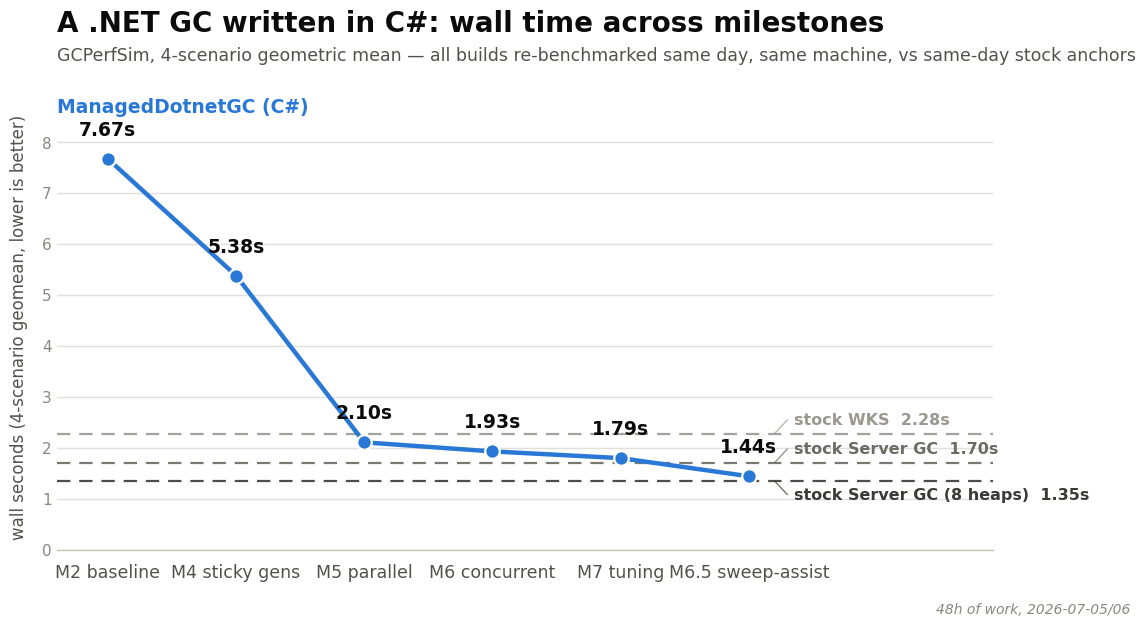

Here is the Python script that generated this plot:
import matplotlib
matplotlib.use("Agg")
import matplotlib.pyplot as plt
import matplotlib.font_manager as fm

OUT_PNG = r"E:\git\ManagedDotnetGC\experiments\results\2026-07-06-milestone-graph\milestone-graph.png"

# ---- data (computed by make_graph.py from experiments/results/perf-history.csv) ----
milestones = [
    ("M2 baseline", 7.673),
    ("M4 sticky gens", 5.379),
    ("M5 parallel", 2.104),
    ("M6 concurrent", 1.926),
    ("M7 tuning", 1.794),
    ("M6.5 sweep-assist", 1.438),
]

stock_refs = [
    ("stock WKS", 2.276, "#9a988f"),
    ("stock Server GC", 1.704, "#6b6a63"),
    ("stock Server GC (8 heaps)", 1.347, "#3a3a37"),
]

MAIN_COLOR = "#2a78d6"
INK = "#0b0b0b"
SECONDARY_INK = "#52514e"
MUTED = "#898781"

# ---- font: prefer Segoe UI (Windows system sans) ----
preferred = ["Segoe UI", "Arial", "DejaVu Sans"]
available = {f.name for f in fm.fontManager.ttflist}
font_family = next((f for f in preferred if f in available), "DejaVu Sans")
plt.rcParams["font.family"] = font_family

fig_w, fig_h, dpi = 12.0, 6.75, 100
fig = plt.figure(figsize=(fig_w, fig_h), dpi=dpi, facecolor="white")
ax = fig.add_axes([0.07, 0.13, 0.78, 0.66])  # leave room for title block + right-edge ref labels
ax.set_facecolor("white")

xs = list(range(len(milestones)))
ys = [m[1] for m in milestones]
names = [m[0] for m in milestones]

# extend xlim so reference-line labels have room on the right without colliding with the last point
ax.set_xlim(-0.4, len(milestones) - 1 + 1.9)
ymax = max(ys) * 1.14
ymin = 0
ax.set_ylim(ymin, ymax)

# ---- reference lines (stock configs), drawn first so the hero line sits on top ----
# The three reference values are clustered (2.28 / 1.70 / 1.35) — placing each label at
# its exact y would overlap. Stagger label y-positions with a minimum gap and connect
# each to its true line with a short leader.
label_x = len(milestones) - 1 + 0.35
line_end_x = len(milestones) - 1 + 0.20
CLEARANCE = 0.27  # keeps each label clear of its own dashed line (no strikethrough)
# The three values are clustered (2.28 / 1.70 / 1.35). The top two get room above their
# own line; the bottom-most (lowest value) has open space below it down to y=0, so it
# is labeled below instead — this keeps every label comfortably clear of every line
# without needing an iterative stagger.
sorted_refs = sorted(stock_refs, key=lambda r: -r[1])  # WKS, Server GC, Server GC (8 heaps)
directions = ["above", "above", "below"]

for (label, val, color), direction in zip(sorted_refs, directions):
    dy = val + CLEARANCE if direction == "above" else val - CLEARANCE
    ax.axhline(val, color=color, linestyle=(0, (6, 4)), linewidth=1.6, alpha=0.9, zorder=2)
    ax.plot([line_end_x, label_x - 0.05], [val, dy], color=color, linewidth=1.0,
            alpha=0.7, zorder=2, solid_capstyle="round")
    ax.text(label_x, dy, f"{label}  {val:.2f}s",
            color=color, fontsize=11.5, va="center", ha="left", fontweight="bold")

# ---- hero line ----
ax.plot(xs, ys, color=MAIN_COLOR, linewidth=3.2, zorder=4, solid_capstyle="round")
ax.scatter(xs, ys, s=110, color=MAIN_COLOR, zorder=5, edgecolors="white", linewidths=1.6)

# value labels above each point (offset scaled to axis range)
label_offset = (ymax - ymin) * 0.045
for x, y in zip(xs, ys):
    ax.annotate(f"{y:.2f}s", (x, y), xytext=(0, 14), textcoords="offset points",
                ha="center", va="bottom", fontsize=13.5, fontweight="bold", color=INK, zorder=6)

# x tick labels
ax.set_xticks(xs)
ax.set_xticklabels(names, fontsize=12.5, color=SECONDARY_INK)
ax.tick_params(axis="x", length=0, pad=10)

# y axis
ax.set_ylabel("wall seconds (4-scenario geomean, lower is better)", fontsize=12, color=SECONDARY_INK, labelpad=10)
ax.tick_params(axis="y", labelsize=11, colors=MUTED, length=0)
for spine in ["top", "right", "left"]:
    ax.spines[spine].set_visible(False)
ax.spines["bottom"].set_color("#c3c2b7")
ax.spines["bottom"].set_linewidth(1)

# light horizontal gridlines only, recessive
ax.yaxis.grid(True, color="#e1e0d9", linewidth=1, zorder=0)
ax.set_axisbelow(True)

# ---- legend for the hero series (single-series: name it via a small inline label instead of a box) ----
ax.text(-0.4, ys[0] + label_offset + (ymax - ymin) * 0.05, "ManagedDotnetGC (C#)",
        color=MAIN_COLOR, fontsize=13.5, fontweight="bold", ha="left", va="bottom")

# ---- title block ----
fig.text(0.07, 0.93, "A .NET GC written in C#: wall time across milestones",
          fontsize=20, fontweight="bold", color=INK, ha="left", va="top")
fig.text(0.07, 0.875,
          "GCPerfSim, 4-scenario geometric mean — all builds re-benchmarked same day, same machine, "
          "vs same-day stock anchors",
          fontsize=12.5, color=SECONDARY_INK, ha="left", va="top")

# ---- small annotation ----
fig.text(0.965, 0.03, "48h of work, 2026-07-05/06", fontsize=10, color=MUTED,
          ha="right", va="bottom", style="italic")

fig.savefig(OUT_PNG, dpi=dpi, facecolor="white")
print("saved", OUT_PNG)
